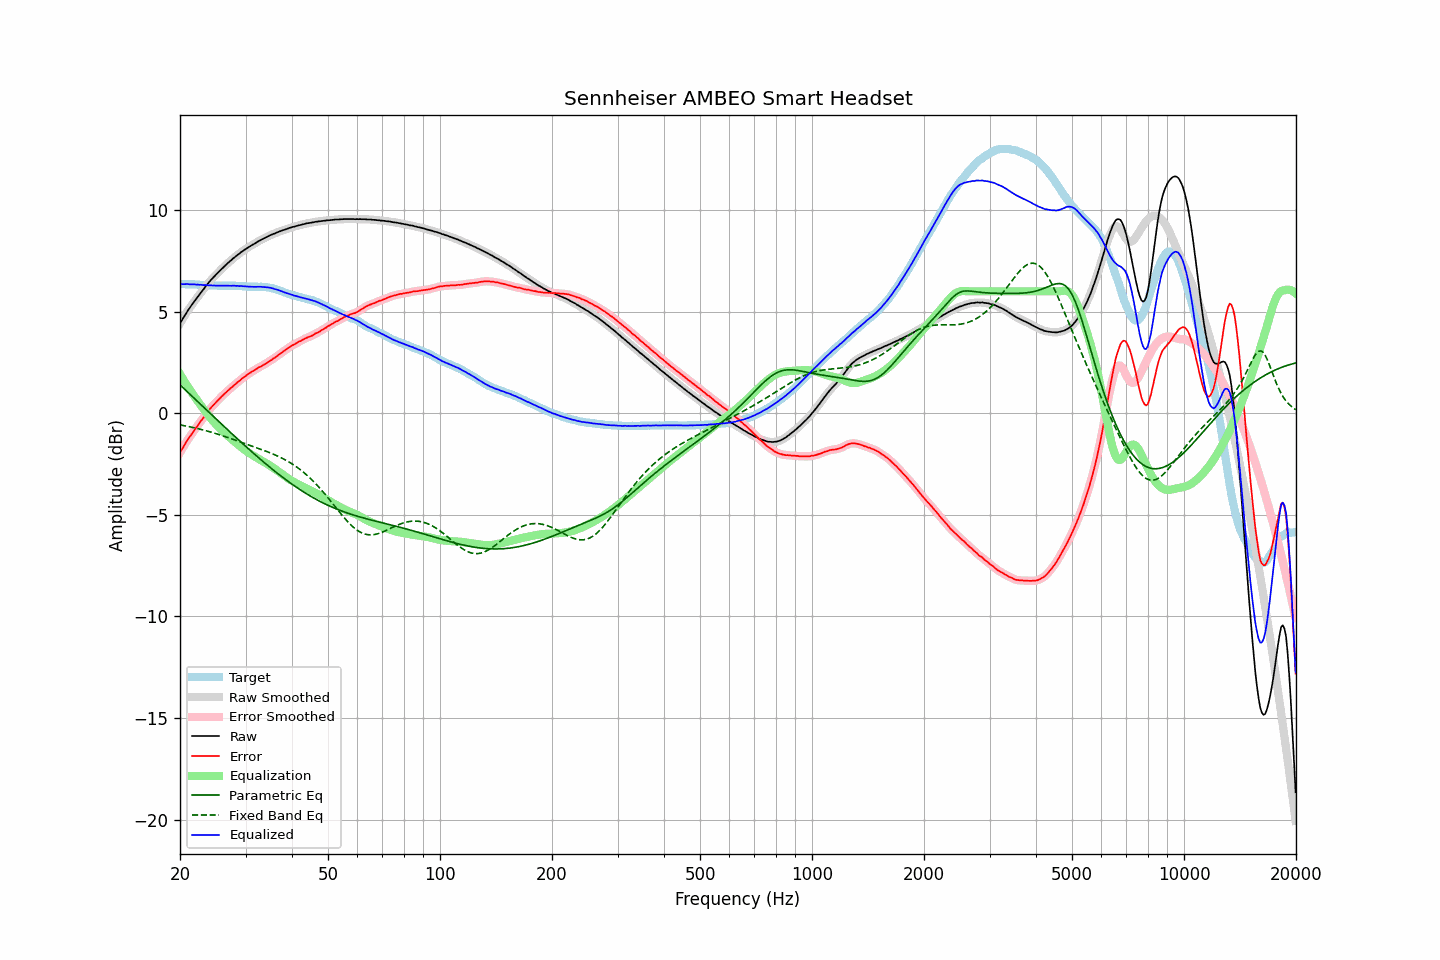

The data file committed next to this chart (first rows):
frequency, raw, error, smoothed, error_smoothed, equalization, parametric_eq, fixed_band_eq, equalized_raw, equalized_smoothed, target
20.00, 4.43, -1.93, 4.42, -1.93, 1.93, 1.40, -0.57, 6.35, 6.35, 6.36
20.20, 4.56, -1.80, 4.56, -1.80, 1.79, 1.32, -0.59, 6.35, 6.35, 6.35
20.40, 4.69, -1.67, 4.69, -1.66, 1.66, 1.25, -0.60, 6.35, 6.35, 6.35
20.61, 4.81, -1.54, 4.82, -1.53, 1.54, 1.17, -0.62, 6.35, 6.35, 6.35
20.81, 4.95, -1.40, 4.94, -1.40, 1.41, 1.10, -0.63, 6.36, 6.35, 6.34
21.02, 5.07, -1.28, 5.06, -1.28, 1.29, 1.02, -0.65, 6.35, 6.35, 6.34
21.23, 5.18, -1.17, 5.18, -1.16, 1.17, 0.95, -0.66, 6.34, 6.35, 6.34
21.44, 5.30, -1.06, 5.29, -1.05, 1.05, 0.88, -0.68, 6.35, 6.34, 6.35
21.66, 5.40, -0.94, 5.41, -0.94, 0.94, 0.80, -0.70, 6.34, 6.34, 6.34
21.87, 5.52, -0.82, 5.52, -0.83, 0.82, 0.73, -0.72, 6.34, 6.34, 6.34
22.09, 5.62, -0.71, 5.62, -0.71, 0.71, 0.65, -0.74, 6.33, 6.33, 6.33
22.31, 5.73, -0.60, 5.73, -0.60, 0.60, 0.58, -0.75, 6.33, 6.33, 6.33
22.54, 5.82, -0.50, 5.83, -0.49, 0.49, 0.50, -0.77, 6.32, 6.32, 6.32
22.76, 5.94, -0.38, 5.93, -0.39, 0.38, 0.43, -0.79, 6.32, 6.32, 6.32
22.99, 6.04, -0.28, 6.04, -0.28, 0.27, 0.35, -0.81, 6.31, 6.31, 6.32
23.22, 6.14, -0.17, 6.14, -0.17, 0.17, 0.28, -0.83, 6.30, 6.31, 6.31
23.45, 6.25, -0.06, 6.24, -0.06, 0.06, 0.20, -0.86, 6.31, 6.30, 6.31
23.69, 6.34, 0.05, 6.34, 0.05, -0.04, 0.13, -0.88, 6.30, 6.30, 6.30
23.92, 6.44, 0.15, 6.44, 0.15, -0.14, 0.05, -0.90, 6.30, 6.30, 6.29
24.16, 6.54, 0.25, 6.53, 0.25, -0.24, -0.02, -0.92, 6.30, 6.29, 6.29
24.40, 6.62, 0.33, 6.62, 0.34, -0.33, -0.10, -0.95, 6.29, 6.29, 6.29
24.65, 6.71, 0.42, 6.71, 0.42, -0.42, -0.17, -0.97, 6.28, 6.28, 6.29
24.89, 6.79, 0.50, 6.79, 0.50, -0.51, -0.25, -0.99, 6.28, 6.28, 6.28
25.14, 6.87, 0.58, 6.87, 0.59, -0.59, -0.32, -1.02, 6.28, 6.28, 6.28
25.39, 6.95, 0.67, 6.95, 0.67, -0.67, -0.40, -1.04, 6.28, 6.27, 6.27
25.65, 7.03, 0.75, 7.03, 0.75, -0.75, -0.47, -1.07, 6.27, 6.28, 6.27
25.91, 7.10, 0.83, 7.11, 0.83, -0.83, -0.54, -1.09, 6.27, 6.28, 6.27
26.16, 7.19, 0.91, 7.18, 0.91, -0.91, -0.62, -1.12, 6.28, 6.28, 6.28
26.43, 7.25, 0.98, 7.26, 0.98, -0.98, -0.69, -1.15, 6.27, 6.28, 6.28
26.69, 7.34, 1.06, 7.33, 1.06, -1.05, -0.77, -1.17, 6.28, 6.28, 6.28
26.96, 7.41, 1.13, 7.40, 1.13, -1.13, -0.84, -1.20, 6.28, 6.28, 6.28
27.23, 7.48, 1.20, 7.47, 1.20, -1.20, -0.91, -1.23, 6.28, 6.28, 6.28
27.50, 7.54, 1.26, 7.54, 1.27, -1.27, -0.99, -1.26, 6.27, 6.28, 6.28
27.77, 7.62, 1.33, 7.61, 1.33, -1.33, -1.06, -1.28, 6.28, 6.28, 6.28
28.05, 7.68, 1.40, 7.68, 1.40, -1.40, -1.13, -1.31, 6.27, 6.27, 6.27
28.33, 7.74, 1.47, 7.74, 1.47, -1.47, -1.21, -1.34, 6.27, 6.27, 6.27
28.62, 7.80, 1.54, 7.80, 1.53, -1.54, -1.28, -1.37, 6.27, 6.26, 6.26
28.90, 7.86, 1.59, 7.86, 1.60, -1.60, -1.35, -1.40, 6.26, 6.26, 6.27
29.19, 7.93, 1.67, 7.92, 1.67, -1.66, -1.42, -1.43, 6.26, 6.26, 6.26
29.48, 7.98, 1.73, 7.98, 1.73, -1.73, -1.50, -1.45, 6.25, 6.25, 6.25
29.78, 8.04, 1.79, 8.03, 1.79, -1.79, -1.57, -1.48, 6.25, 6.25, 6.24
30.08, 8.09, 1.84, 8.09, 1.85, -1.85, -1.64, -1.51, 6.24, 6.24, 6.24
30.38, 8.14, 1.90, 8.14, 1.90, -1.90, -1.71, -1.54, 6.23, 6.23, 6.23
30.68, 8.19, 1.96, 8.19, 1.96, -1.96, -1.78, -1.57, 6.23, 6.23, 6.23
30.99, 8.24, 2.01, 8.24, 2.01, -2.01, -1.85, -1.59, 6.23, 6.23, 6.23
31.30, 8.29, 2.06, 8.28, 2.06, -2.06, -1.92, -1.62, 6.23, 6.22, 6.23
31.61, 8.33, 2.10, 8.33, 2.10, -2.11, -1.99, -1.65, 6.22, 6.22, 6.22
31.93, 8.38, 2.15, 8.38, 2.15, -2.15, -2.06, -1.68, 6.22, 6.22, 6.22
32.24, 8.43, 2.20, 8.43, 2.20, -2.20, -2.13, -1.71, 6.23, 6.23, 6.23
32.57, 8.48, 2.26, 8.47, 2.25, -2.25, -2.20, -1.74, 6.23, 6.23, 6.22
32.89, 8.52, 2.29, 8.52, 2.29, -2.29, -2.26, -1.77, 6.23, 6.23, 6.22
33.22, 8.56, 2.33, 8.56, 2.34, -2.34, -2.33, -1.79, 6.22, 6.22, 6.22
33.55, 8.60, 2.38, 8.60, 2.38, -2.38, -2.40, -1.82, 6.21, 6.21, 6.22
33.89, 8.64, 2.43, 8.64, 2.43, -2.43, -2.47, -1.85, 6.21, 6.21, 6.21
34.23, 8.68, 2.48, 8.68, 2.48, -2.48, -2.53, -1.88, 6.20, 6.20, 6.19
34.57, 8.72, 2.52, 8.72, 2.53, -2.53, -2.60, -1.91, 6.19, 6.19, 6.19
34.92, 8.76, 2.59, 8.75, 2.58, -2.58, -2.66, -1.95, 6.18, 6.18, 6.17
35.27, 8.79, 2.62, 8.79, 2.63, -2.63, -2.73, -1.98, 6.16, 6.16, 6.17
35.62, 8.83, 2.69, 8.82, 2.68, -2.68, -2.79, -2.01, 6.14, 6.14, 6.13
35.97, 8.85, 2.73, 8.85, 2.73, -2.74, -2.85, -2.04, 6.11, 6.11, 6.12
... 635 more rows
